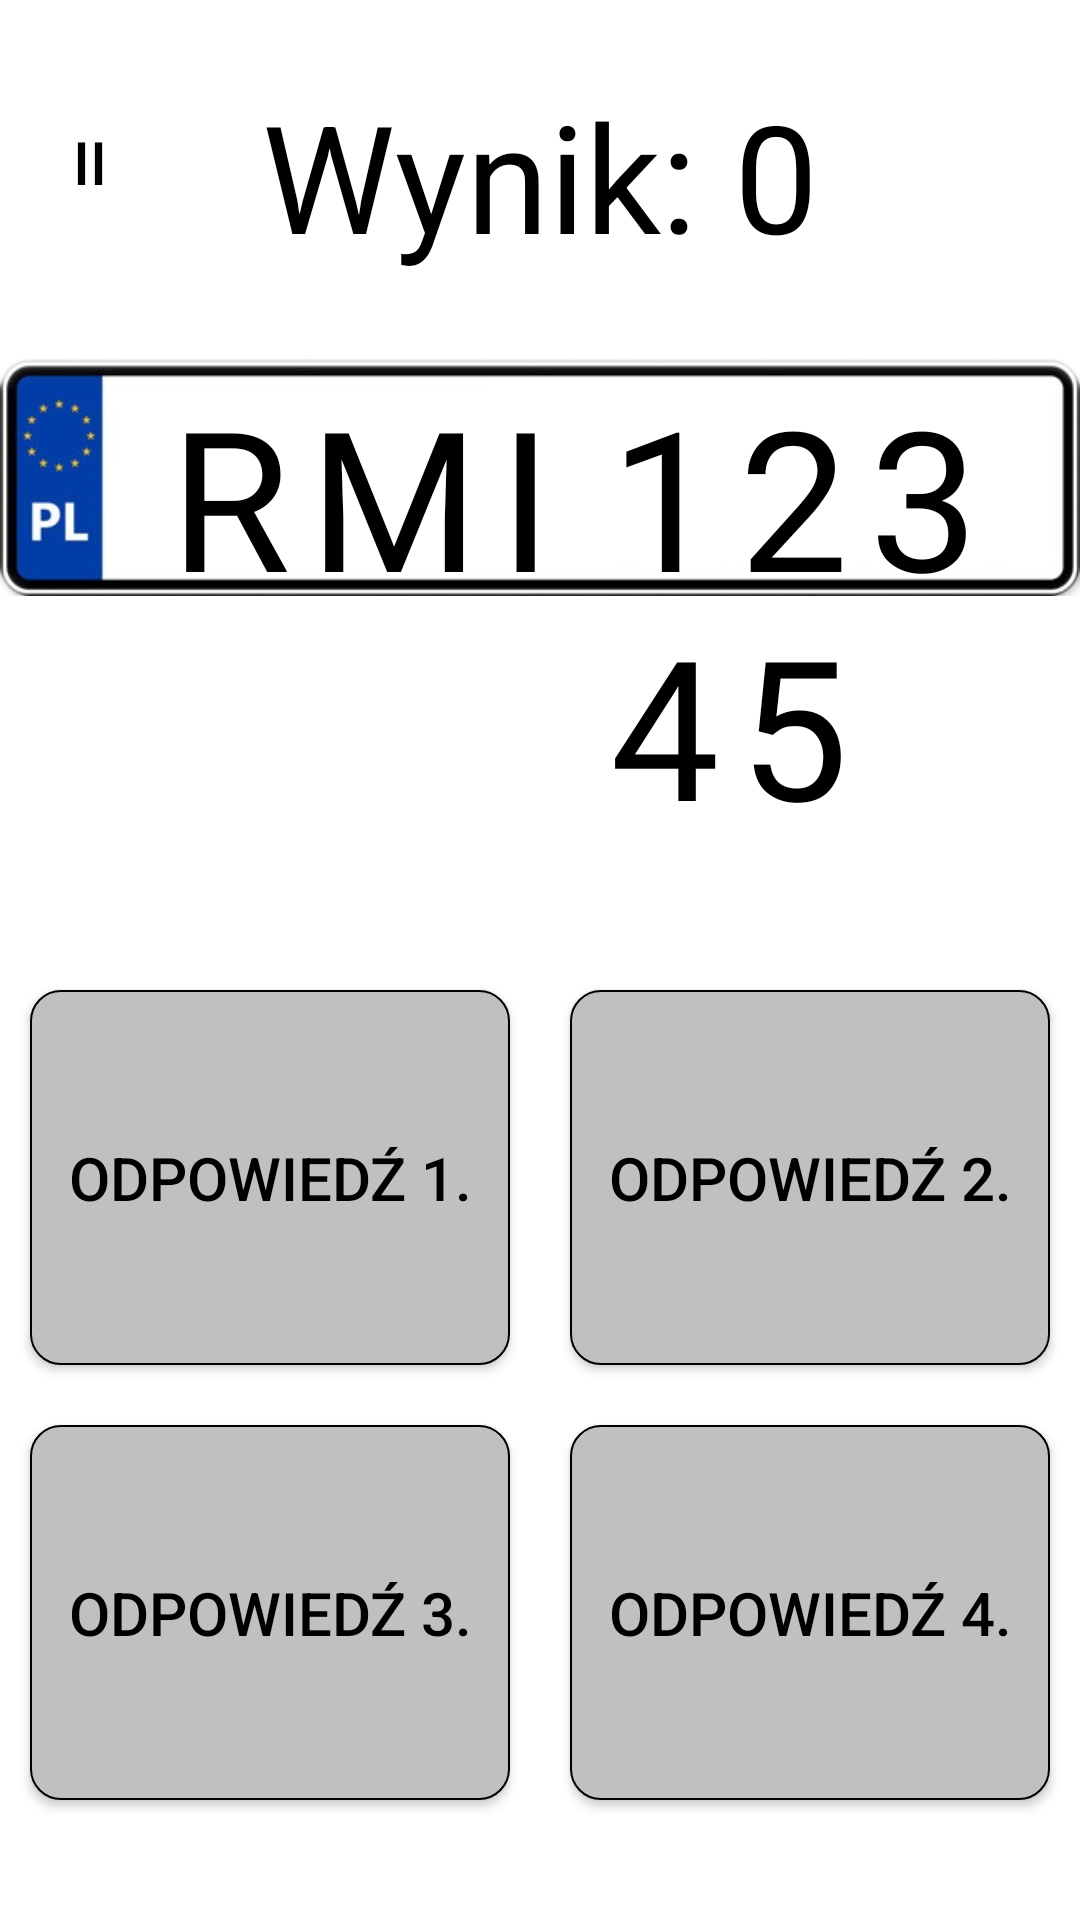

Produce the Android XML layout that renders to this screen, including the resource entries it uses.
<!-- AndroidManifest.xml: application theme Theme.PolskieRejestracje -->
<!-- res/layout/activity_main.xml -->
<?xml version="1.0" encoding="utf-8"?>
<RelativeLayout xmlns:android="http://schemas.android.com/apk/res/android"
    xmlns:tools="http://schemas.android.com/tools"
    android:id="@+id/main"
    android:layout_width="match_parent"
    android:layout_height="match_parent"
    tools:context=".MainActivity"
    android:background="@color/white">

    <Button
        android:id="@+id/pauza"
        android:layout_width="60dp"
        android:layout_height="wrap_content"
        android:textSize="20sp"
        android:text="@string/pauza"
        android:layout_alignParentStart="true"
        android:layout_marginTop="30dp"
        android:textColor="@color/black"
        android:background="@android:color/transparent"
        />

    <TextView
        android:id="@+id/wynik"
        android:layout_width="wrap_content"
        android:layout_height="wrap_content"
        android:textColor="@color/black"
        android:text="Wynik: 0"
        android:textSize="50sp"
        android:layout_centerHorizontal="true"
        android:layout_marginTop="25dp"/>
    <ImageView
        android:id="@+id/serce1"
        android:layout_width="25sp"
        android:layout_height="25sp"
        android:src="@drawable/heart"
        android:layout_alignParentEnd="true"
        android:layout_marginTop="30dp"
        android:layout_marginEnd="65dp"
        android:contentDescription="@string/serduszko"/>
    <ImageView
        android:id="@+id/serce2"
        android:layout_width="25sp"
        android:layout_height="25sp"
        android:src="@drawable/heart"
        android:layout_alignParentEnd="true"
        android:layout_marginTop="30dp"
        android:layout_marginEnd="35dp"
        android:contentDescription="@string/serduszko"/>
    <ImageView
        android:id="@+id/serce3"
        android:layout_width="25sp"
        android:layout_height="25sp"
        android:src="@drawable/heart"
        android:layout_alignParentEnd="true"
        android:layout_marginTop="30dp"
        android:layout_marginEnd="5dp"
        android:contentDescription="@string/serduszko"/>

    <ImageView
        android:layout_width="wrap_content"
        android:layout_height="wrap_content"
        android:src="@drawable/tablica"
        android:layout_marginTop="50dp"
        android:contentDescription="@string/serduszko"/>

    <TextView
        android:id="@+id/rejestracja"
        android:layout_width="170dp"
        android:layout_height="wrap_content"
        android:text="RMI"
        android:textSize="65sp"
        android:layout_marginTop="122dp"
        android:layout_marginStart="35dp"
        android:letterSpacing="0.1"
        android:fontFamily="@font/din1451alt"
        android:textAlignment="center"
        android:textColor="@color/black"
        />
    <TextView
        android:layout_width="180dp"
        android:layout_height="wrap_content"
        android:text="12345"
        android:textSize="65sp"
        android:layout_marginTop="122dp"
        android:layout_marginStart="200dp"
        android:letterSpacing="0.1"
        android:fontFamily="@font/din1451alt"
        android:textColor="@color/black"/>
    <TextView
        android:id="@+id/napisPrzegranej"
        android:layout_width="wrap_content"
        android:layout_height="wrap_content"
        android:textSize="60sp"
        android:fontFamily="@font/din1451alt"
        android:text="KONIEC GRY!"
        android:textColor="@color/black"
        android:layout_centerHorizontal="true"
        android:visibility="invisible"
        android:layout_marginTop="220dp"/>
    <Button
        android:id="@+id/powrotDoMenu"
        android:layout_width="wrap_content"
        android:layout_height="wrap_content"
        android:text="WRÓĆ DO MENU"
        android:padding="20dp"
        android:layout_alignParentBottom="true"
        android:layout_centerHorizontal="true"
        android:layout_marginBottom="100dp"
        android:visibility="invisible"
        android:textColor="@color/black"
        android:background="@drawable/button"/>
    <LinearLayout
        android:layout_width="match_parent"
        android:layout_height="wrap_content"
        android:orientation="vertical"
        android:layout_alignParentBottom="true"
        android:layout_marginBottom="30dp">
        <LinearLayout
            android:layout_width="match_parent"
            android:layout_height="wrap_content"
            android:orientation="horizontal">

            <Button
                android:id="@+id/pierwszaOdpowiedz"
                android:layout_width="match_parent"
                android:layout_height="125dp"
                android:text="Odpowiedź 1."
                android:layout_weight="1"
                android:textSize="20sp"
                android:layout_margin="10dp"
                android:layout_gravity="center_vertical"
                android:textColor="@color/black"
                android:background="@drawable/button"/>
            <Button
                android:id="@+id/drugaOdpowiedz"
                android:layout_width="match_parent"
                android:layout_height="125dp"
                android:text="Odpowiedź 2."
                android:layout_weight="1"
                android:textSize="20sp"
                android:layout_margin="10dp"
                android:layout_gravity="center_vertical"
                android:textColor="@color/black"
                android:background="@drawable/button"/>

        </LinearLayout>

        <LinearLayout
            android:layout_width="match_parent"
            android:layout_height="wrap_content"
            android:orientation="horizontal">

            <Button
                android:id="@+id/trzeciaOdpowiedz"
                android:layout_width="match_parent"
                android:layout_height="125dp"
                android:text="Odpowiedź 3."
                android:layout_weight="1"
                android:textSize="20sp"
                android:layout_margin="10dp"
                android:layout_gravity="center_vertical"
                android:textColor="@color/black"
                android:background="@drawable/button"/>
            <Button
                android:id="@+id/czwartaOdpowiedz"
                android:layout_width="match_parent"
                android:layout_height="125dp"
                android:text="Odpowiedź 4."
                android:layout_weight="1"
                android:textSize="20sp"
                android:layout_margin="10dp"
                android:layout_gravity="center_vertical"
                android:textColor="@color/black"
                android:background="@drawable/button"/>

        </LinearLayout>

    </LinearLayout>



</RelativeLayout>
<!-- resources referenced by this layout -->
<resources>
  <!-- drawable button (drawable) -->
  <?xml version="1.0" encoding="utf-8"?>
  <selector xmlns:android="http://schemas.android.com/apk/res/android">
      <item>
          <shape>
              <stroke android:width="2px" android:color="@color/black"/>
              <corners android:radius="10dp"/>
              <solid android:color="#c0c0c0"/>
          </shape>
      </item>
  </selector>
  <!-- drawable tablica: png bitmap (drawable, 25430 bytes) -->
  <string name="pauza">II</string>
  <string name="serduszko">03</string>
  <style name="Theme.PolskieRejestracje" parent="Base.Theme.PolskieRejestracje" />
  <style name="Base.Theme.PolskieRejestracje" parent="Theme.AppCompat.Light.NoActionBar">
          
          
      </style>
  <!-- not gathered from this repository: default colours our renderer supplied (Android Studio template values) -->
  <color name="black">#FF000000</color>
  <color name="white">#FFFFFFFF</color>
</resources>
